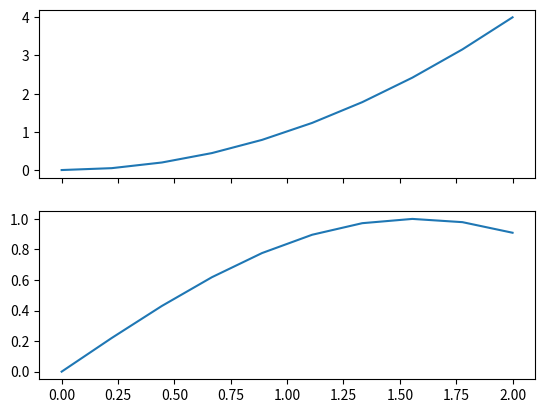

Write the Python code that produced this figure.
import matplotlib.pyplot as plt
import numpy as np

x = np.linspace(0,2,10)  
y = x**2                    #tableau qui est le carré de x
print(x)

# objets qui vont utilisés des méthoses qui créerons les graphiques
# créer un graphique qui partage le mm axe, le mm absys avec :sharex=True 
fig, ax =  plt.subplots(2,1, sharex=True)
# attention subplots est de type array= 
type(ax)    #return numpy.array
ax.shape    #pour voir la dimension du tableau, retourne 2

ax[0].plot(x,y)
ax[1].plot(x,np.sin(x))
#une seule absyss, partagée pour les deux graphs

plt.show()




